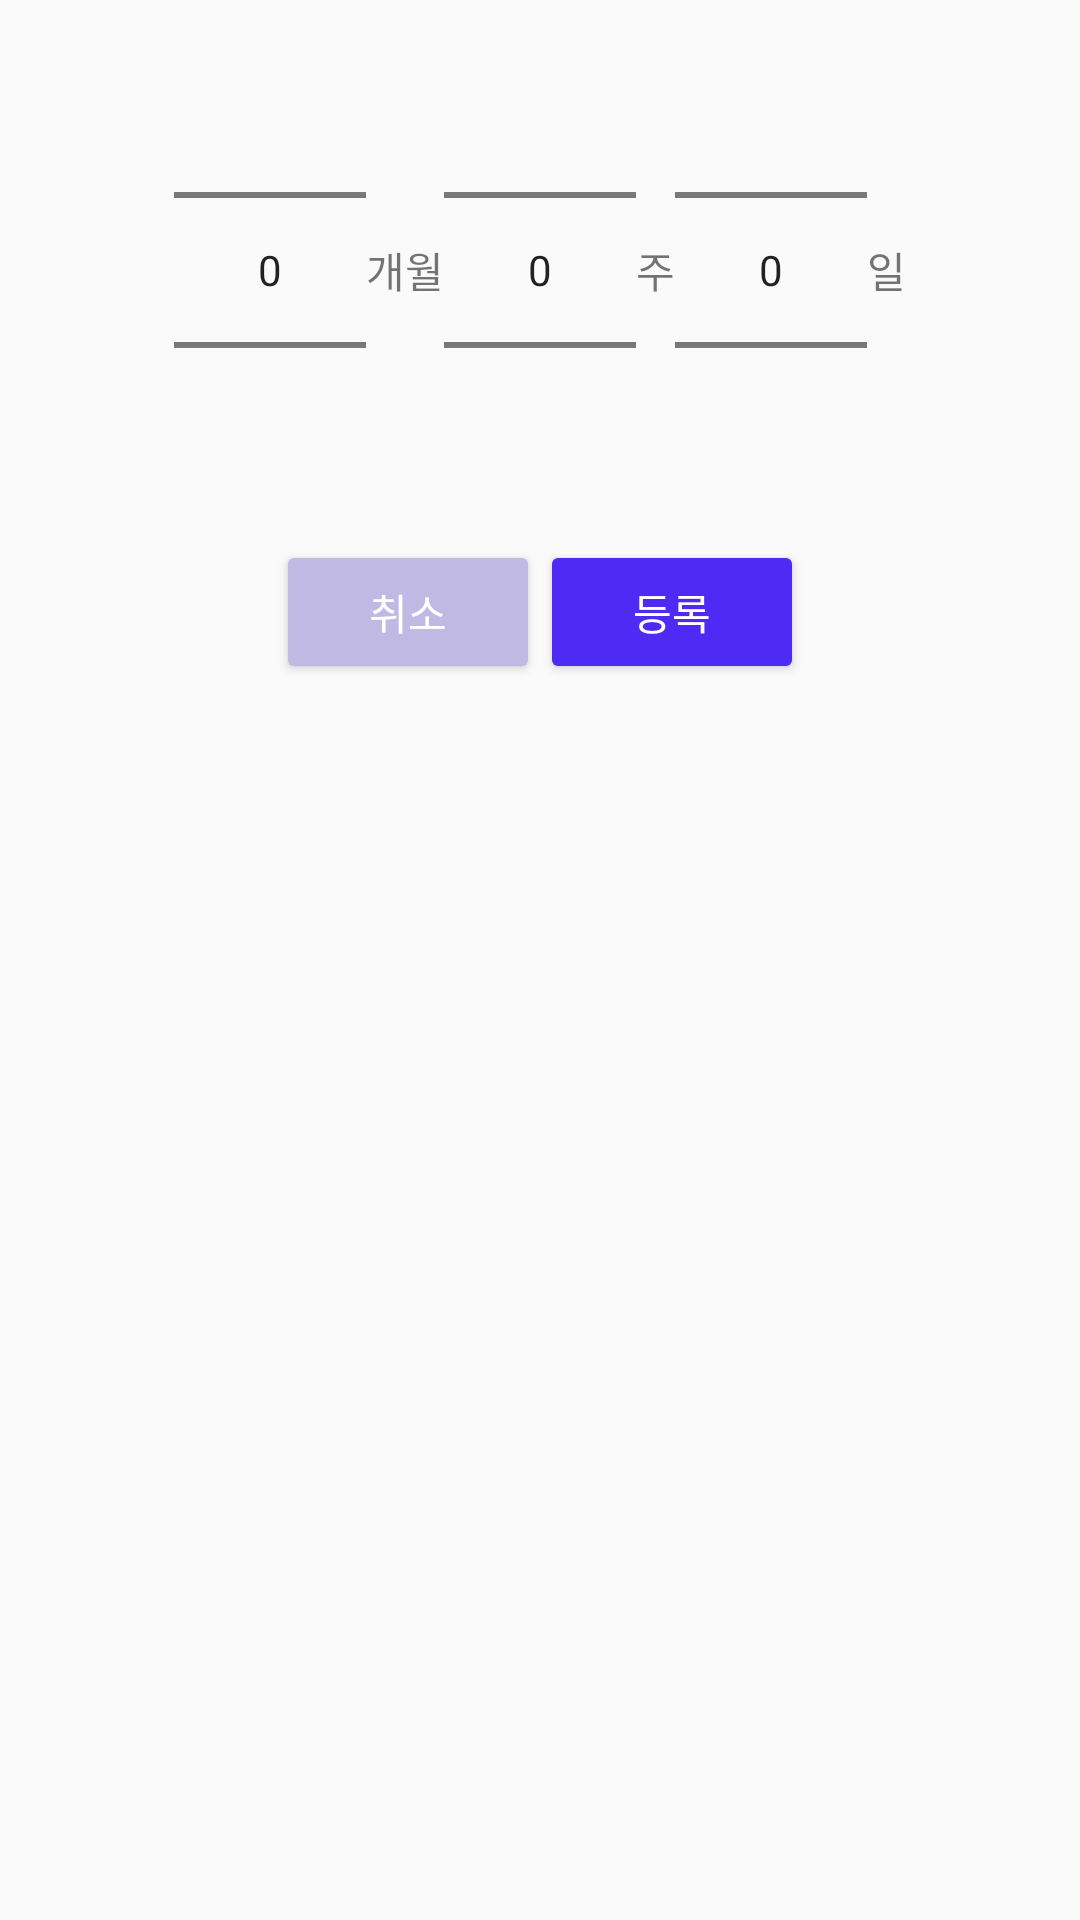

Android layout source for this screen:
<!-- AndroidManifest.xml: application theme Theme.Android -->
<!-- res/layout/coupon_generate_number_picker.xml -->
<?xml version="1.0" encoding="utf-8"?>
<LinearLayout
    xmlns:android="http://schemas.android.com/apk/res/android"
    xmlns:app="http://schemas.android.com/apk/res-auto"
    xmlns:tools="http://schemas.android.com/tools"
    android:layout_width="wrap_content"
    android:layout_height="wrap_content"
    android:orientation="vertical"
    android:gravity="center_horizontal">

    <LinearLayout
        android:layout_width="wrap_content"
        android:layout_height="wrap_content"
        android:orientation="horizontal">

        <NumberPicker
            android:id="@+id/number_picker_months_np"
            android:layout_width="wrap_content"
            android:layout_height="wrap_content"
            android:layout_gravity="center_vertical"/>

        <TextView
            android:text="개월"
            android:layout_width="wrap_content"
            android:layout_height="wrap_content"
            android:layout_gravity="center_vertical"/>

        <NumberPicker
            android:id="@+id/number_picker_weeks_np"
            android:layout_width="wrap_content"
            android:layout_height="wrap_content"
            android:layout_gravity="center_vertical"/>

        <TextView
            android:text="주"
            android:layout_width="wrap_content"
            android:layout_height="wrap_content"
            android:layout_gravity="center_vertical"/>

        <NumberPicker
            android:id="@+id/number_picker_days_np"
            android:layout_width="wrap_content"
            android:layout_height="wrap_content"
            android:layout_gravity="center_vertical"/>

        <TextView
            android:text="일"
            android:layout_width="wrap_content"
            android:layout_height="wrap_content"
            android:layout_gravity="center_vertical"/>
    </LinearLayout>

    <LinearLayout
        android:layout_width="wrap_content"
        android:layout_height="wrap_content"
        android:orientation="horizontal">

        <Button
            android:id="@+id/number_picker_cancel_btn"
            android:layout_width="wrap_content"
            android:layout_height="wrap_content"
            android:text="취소"
            android:textColor="@color/white"
            android:backgroundTint="@color/light_purple"/>


        <Button
            android:id="@+id/number_picker_register_btn"
            android:layout_width="wrap_content"
            android:layout_height="wrap_content"
            android:text="등록"
            android:textColor="@color/white"
            android:backgroundTint="@color/purple"/>


    </LinearLayout>



</LinearLayout>
<!-- resources referenced by this layout -->
<resources>
  <color name="light_purple">#C0B9E4</color>
  <color name="purple">#4D2BF4</color>
  <color name="white">#FFFFFFFF</color>
  <style name="Theme.Android" parent="Base.Theme.Android">
          <item name="fontFamily">
              @font/project_font
          </item>
      </style>
  <style name="Base.Theme.Android" parent="Theme.AppCompat.Light.NoActionBar">
          
          
      </style>
</resources>
